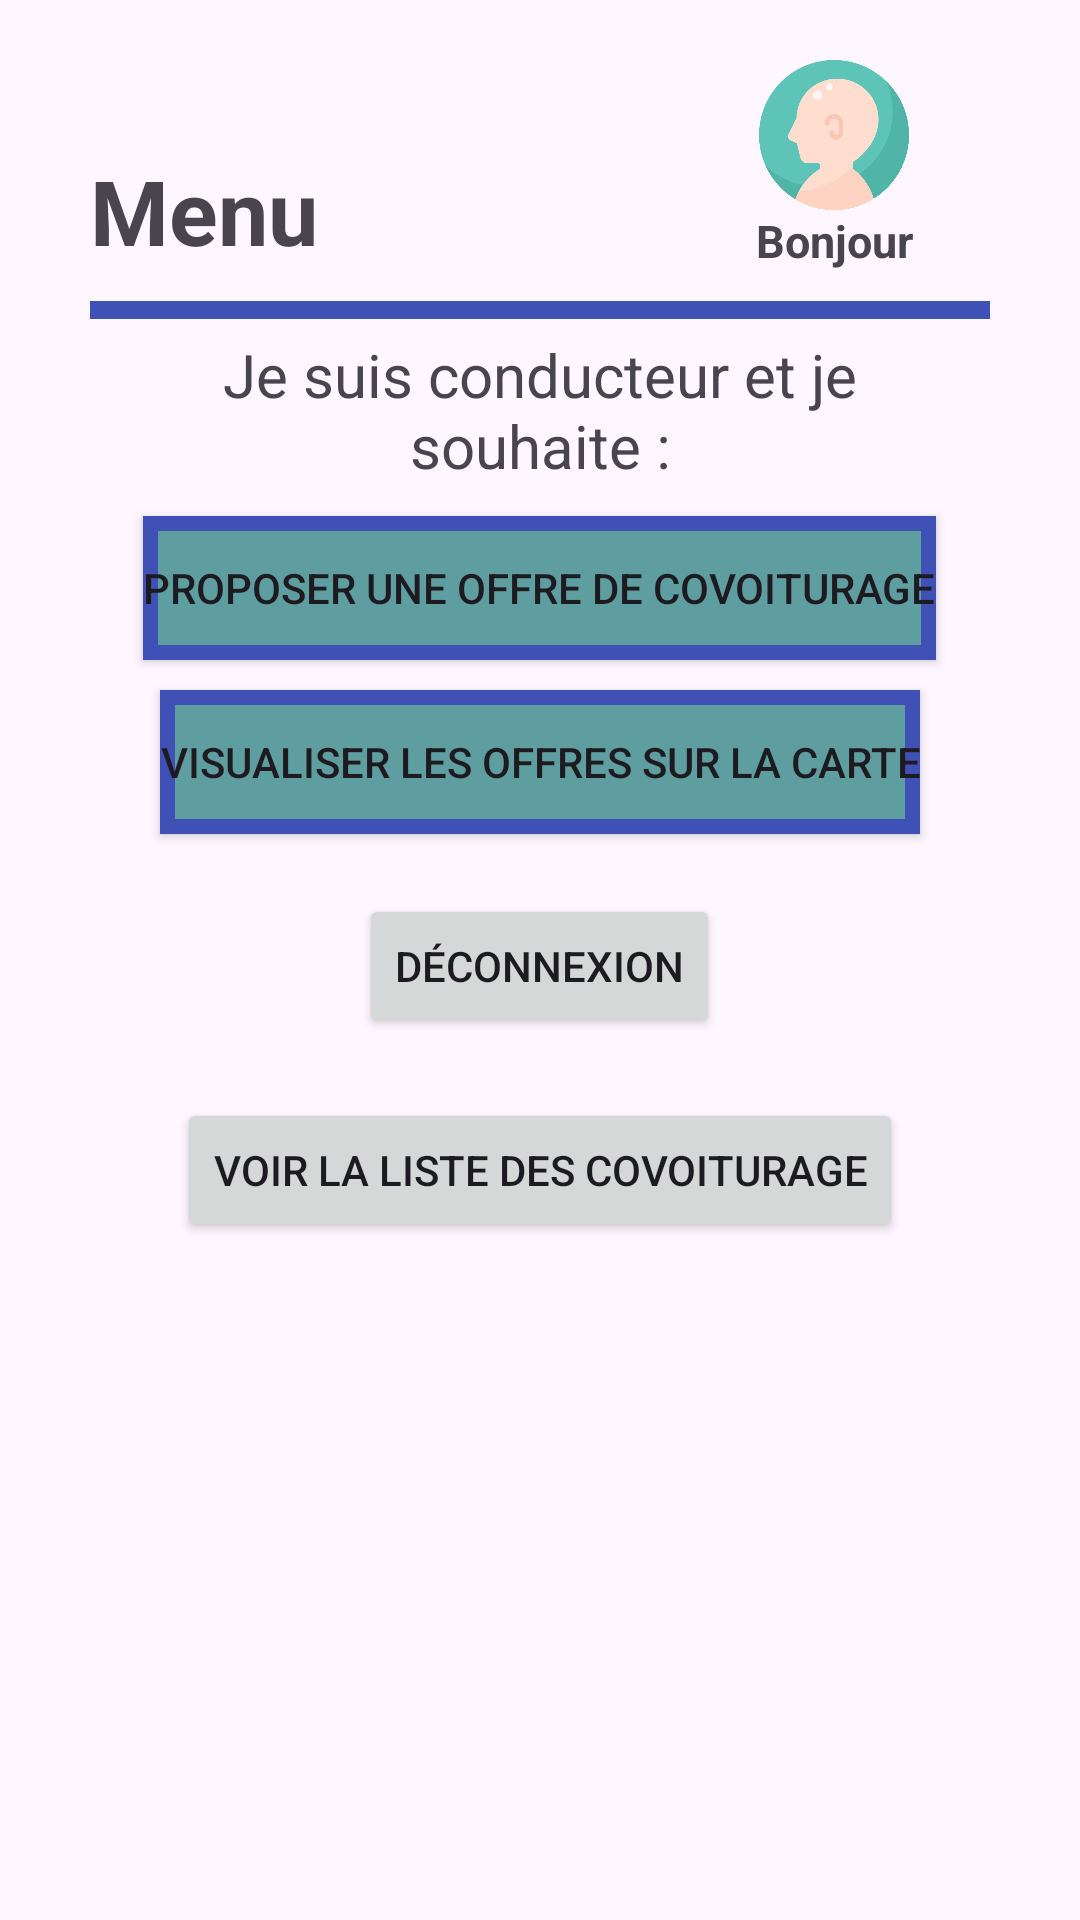

Here is an Android app screen rendered from its layout file. Give the layout XML and the strings, colors and styles it references.
<!-- AndroidManifest.xml: application theme Theme.ParisLink -->
<!-- res/layout/fragment_home.xml -->
<?xml version="1.0" encoding="utf-8"?>
<RelativeLayout xmlns:android="http://schemas.android.com/apk/res/android"
xmlns:app="http://schemas.android.com/apk/res-auto"
xmlns:tools="http://schemas.android.com/tools"
android:layout_width="match_parent"
android:layout_height="match_parent"
tools:context=".HomeFragment">

<LinearLayout
    android:layout_width="match_parent"
    android:layout_height="wrap_content"
    android:layout_marginTop="20dp"
    android:layout_marginLeft="30dp"
    android:layout_marginRight="30dp"
    android:orientation="vertical"
    tools:ignore="UselessParent">

    <LinearLayout
        android:layout_width="wrap_content"
        android:layout_height="wrap_content"
        android:orientation="horizontal"
        tools:ignore="ExtraText">

        <TextView
            android:id="@+id/menu"
            android:layout_width="wrap_content"
            android:layout_height="wrap_content"
            android:textSize="30sp"
            android:layout_marginTop="30dp"
            android:textStyle="bold"
            android:text="@string/menu"/>

        <LinearLayout
            android:layout_width="match_parent"
            android:layout_height="match_parent"
            android:layout_marginStart="120dp"
            android:orientation="vertical"
            tools:ignore="UseCompoundDrawables">


            <ImageView
                android:id="@+id/imageProfile"
                android:layout_width="50dp"
                android:layout_height="50dp"
                android:src="@drawable/profile"
                android:layout_gravity="center"
                android:importantForAccessibility="no"/>

            <TextView
                android:id="@+id/nomConducteur"
                android:layout_width="wrap_content"
                android:layout_height="wrap_content"
                android:textSize="15sp"
                android:layout_gravity="center"
                android:textAlignment="center"
                android:textStyle="bold"
                android:text="@string/defaultText"/>

        </LinearLayout>

    </LinearLayout>

    <View
        android:layout_width="match_parent"
        android:layout_height="6dp"
        android:layout_marginTop="10dp"
        android:layout_marginBottom="5dp"
        android:background="@color/colorPrimary" />

    <TextView
        android:id="@+id/textView"
        android:layout_width="match_parent"
        android:textAlignment="center"
        android:layout_height="wrap_content"
        android:textSize="20sp"
        android:text="@string/conducteur"
        android:layout_gravity="center"/>

    <Button
        android:id="@+id/backBtn"
        android:layout_width="wrap_content"
        android:layout_height="wrap_content"
        android:background="@drawable/offre_cov_shape"
        android:text="@string/proposition"
        android:layout_marginTop="10dp"
        android:layout_gravity="center"
        />

    <Button
        android:id="@+id/carteBtn"
        android:layout_width="wrap_content"
        android:layout_height="wrap_content"
        android:background="@drawable/offre_cov_shape"
        android:text="@string/offres_sur_la_carte"
        android:layout_marginTop="10dp"
        android:layout_gravity="center"
        />


    <Button
        android:id="@+id/deconnexionBtn"
        android:layout_width="wrap_content"
        android:layout_height="wrap_content"
        android:layout_marginTop="20dp"
        android:layout_gravity="center"
        android:text="@string/deconnexion"/>



    <Button
        android:id="@+id/covoiturageList"
        android:layout_width="wrap_content"
        android:layout_height="wrap_content"
        android:layout_marginTop="20dp"
        android:layout_gravity="center"
        android:text="Voir la liste des covoiturage"/>


</LinearLayout>



</RelativeLayout>
<!-- resources referenced by this layout -->
<resources>
  <color name="colorPrimary">#3F51B5</color>
  <!-- drawable offre_cov_shape (drawable) -->
  <?xml version="1.0" encoding="utf-8"?>
  <shape xmlns:android="http://schemas.android.com/apk/res/android"
      android:shape="rectangle">
  
      <solid
          android:color="@color/CadetBlue"/>
  
      <stroke
          android:width="5dp"
          android:color="@color/colorPrimary"/>
  
  </shape>
  <!-- drawable profile: png bitmap (drawable, 26963 bytes) -->
  <string name="conducteur">Je suis conducteur et je souhaite : </string>
  <string name="deconnexion">Déconnexion</string>
  <string name="defaultText">Bonjour Conducteur</string>
  <string name="menu">Menu</string>
  <string name="offres_sur_la_carte">Visualiser les offres sur la carte</string>
  <string name="proposition">Proposer une offre de covoiturage</string>
  <style name="Theme.ParisLink" parent="Base.Theme.ParisLink" />
  <color name="CadetBlue">#5F9EA0</color>
  <style name="Base.Theme.ParisLink" parent="Theme.Material3.DayNight.NoActionBar">
          
          
          <item name="colorPrimary">@color/colorPrimary</item>
          <item name="colorPrimaryDark">@color/colorPrimaryDark</item>
          <item name="colorAccent">@color/colorAccent</item>
      </style>
  <color name="colorPrimaryDark">#303F9F</color>
  <color name="colorAccent">#FF4081</color>
</resources>
